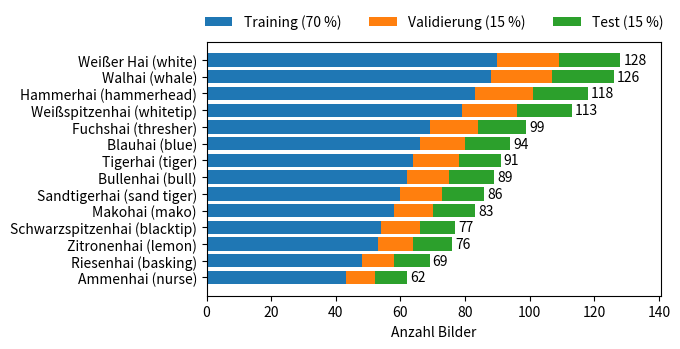

Recreate this plot in Python.
import matplotlib.pyplot as plt

# Haiarten mit Anzahl Bilder (aus Haiarten_Datasplit.xlsx)
haie = {
    "Weißer Hai (white)": 128,
    "Walhai (whale)": 126,
    "Hammerhai (hammerhead)": 118,
    "Weißspitzenhai (whitetip)": 113,
    "Fuchshai (thresher)": 99,
    "Blauhai (blue)": 94,
    "Tigerhai (tiger)": 91,
    "Bullenhai (bull)": 89,
    "Sandtigerhai (sand tiger)": 86,
    "Makohai (mako)": 83,
    "Schwarzspitzenhai (blacktip)": 77,
    "Zitronenhai (lemon)": 76,
    "Riesenhai (basking)": 69,
    "Ammenhai (nurse)": 62,
}

# Aufteilung: 70 % Training, 15 % Validierung, Test bekommt den Rest
namen, training, validierung, test, summen = [], [], [], [], []
for name, anzahl in haie.items():
    tr = round(anzahl * 0.70)
    va = round(anzahl * 0.15)
    te = anzahl - tr - va
    namen.append(name)
    training.append(tr)
    validierung.append(va)
    test.append(te)
    summen.append(anzahl)
    print(f"{name:30s} Summe {anzahl:4d}  Training {tr:4d}  Validierung {va:3d}  Test {te:3d}")

# Größter Hai oben: nach Summe sortieren
reihenfolge = sorted(range(len(namen)), key=lambda i: summen[i])
namen = [namen[i] for i in reihenfolge]
training = [training[i] for i in reihenfolge]
validierung = [validierung[i] for i in reihenfolge]
test = [test[i] for i in reihenfolge]
summen = [summen[i] for i in reihenfolge]

# Gestapeltes waagerechtes Balkendiagramm
plt.rcParams.update({"font.size": 10})
fig, ax = plt.subplots(figsize=(6.9, 3.6),layout="constrained")
ax.barh(namen, training, color="tab:blue", label="Training (70 %)")
ax.barh(namen, validierung, left=training, color="tab:orange", label="Validierung (15 %)")
links_test = [t + v for t, v in zip(training, validierung)]
ax.barh(namen, test, left=links_test, color="tab:green", label="Test (15 %)")

# Summe hinter jedem Balken
for i, summe in enumerate(summen):
    ax.text(summe + 1, i, str(summe), va="center")

ax.set_xlabel("Anzahl Bilder")
ax.set_xlim(0, max(summen) * 1.1)
ax.legend(loc="lower center", bbox_to_anchor=(0.5, 1.0), ncol=3, frameon=False)
plt.tight_layout()
plt.savefig("hai_datasplit.png", dpi=150)
plt.show()
